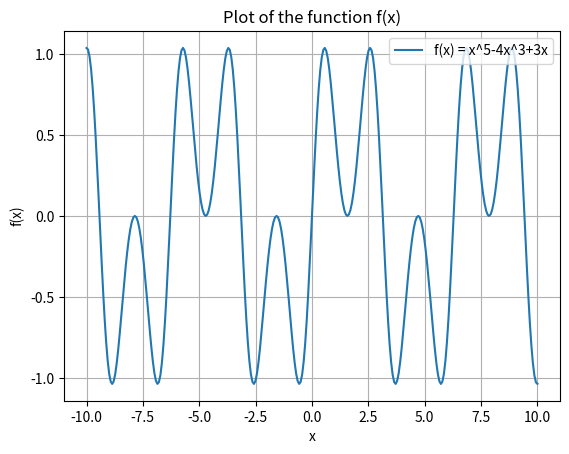

Write Python code to recreate this figure.
#Plot
import numpy as np
from numpy import sin
import matplotlib.pyplot as plt
# Define your function here
def f(x):
  return sin(x)**5-4*sin(x)**3+3*sin(x)  # Example: f(x)=x^5-4x^3+3x
# Define your interval [a, b]
a = -10  # Start of the interval
b = 10  # End of the interval
# Generate an array of x values from a to b
x_values = np.linspace(a, b, 300)  # 100 points between a and b
# Calculate the y values based on the function f(x)
y_values = f(x_values)
# Plot the function
plt.plot(x_values, y_values, label='f(x) = x^5-4x^3+3x')
plt.xlabel('x')
plt.ylabel('f(x)')
plt.title('Plot of the function f(x)')
plt.legend()
plt.grid(True)
plt.show()
